Dataset: Green-Coffee-Bean-Defects-Classification (GitHub, youralfa/Green-Coffee-Bean-Defects-Classification). Classes: broken or chipped or cut, dried cherry pod, floater, foreign matter, full black, full sour, fungus damaged, hull or husk, immature or unripe, parchment or pergamino, partial black, partial sour, severe insect damage, shell, slight insect damage, specialty, withered.

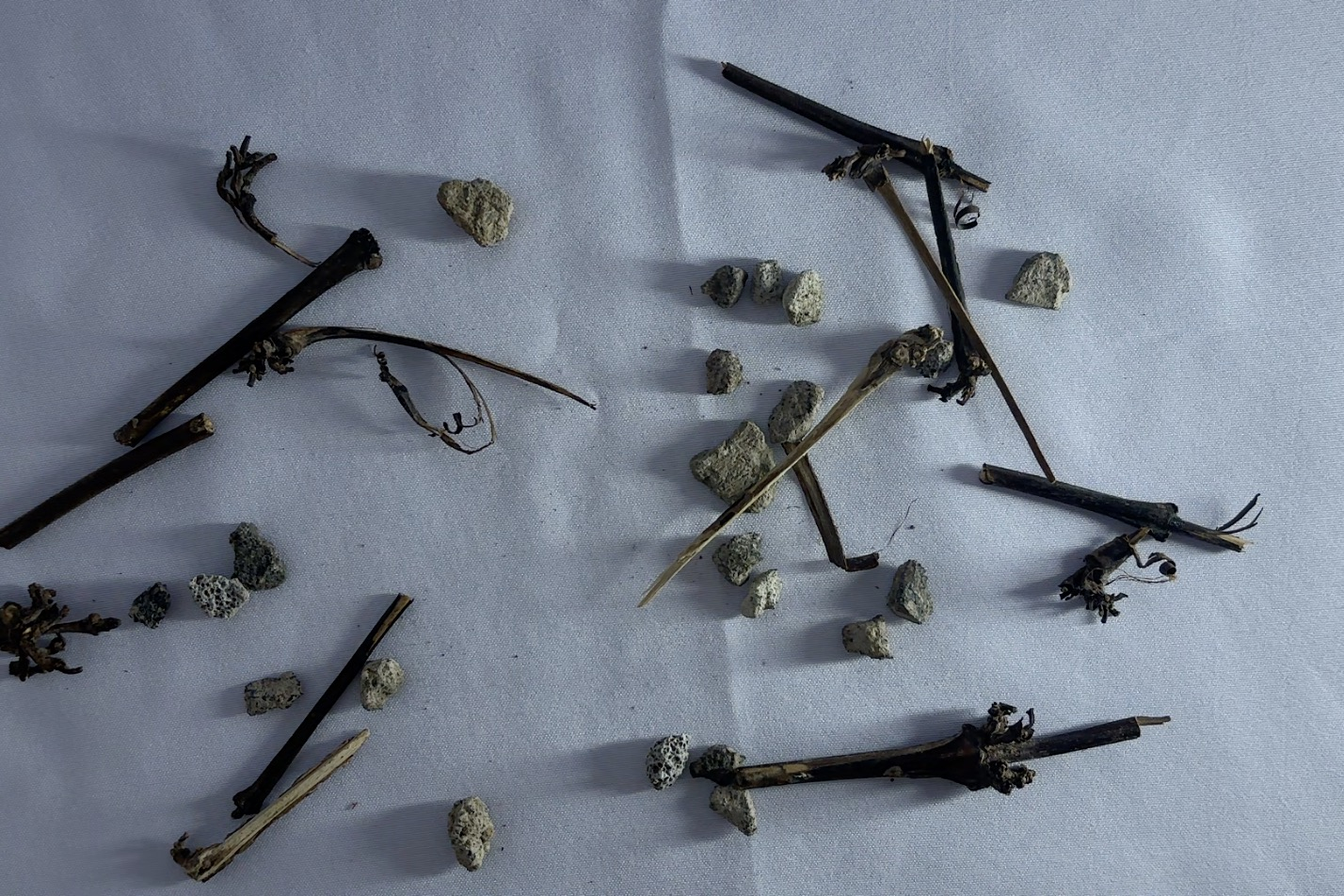
Label: foreign matter

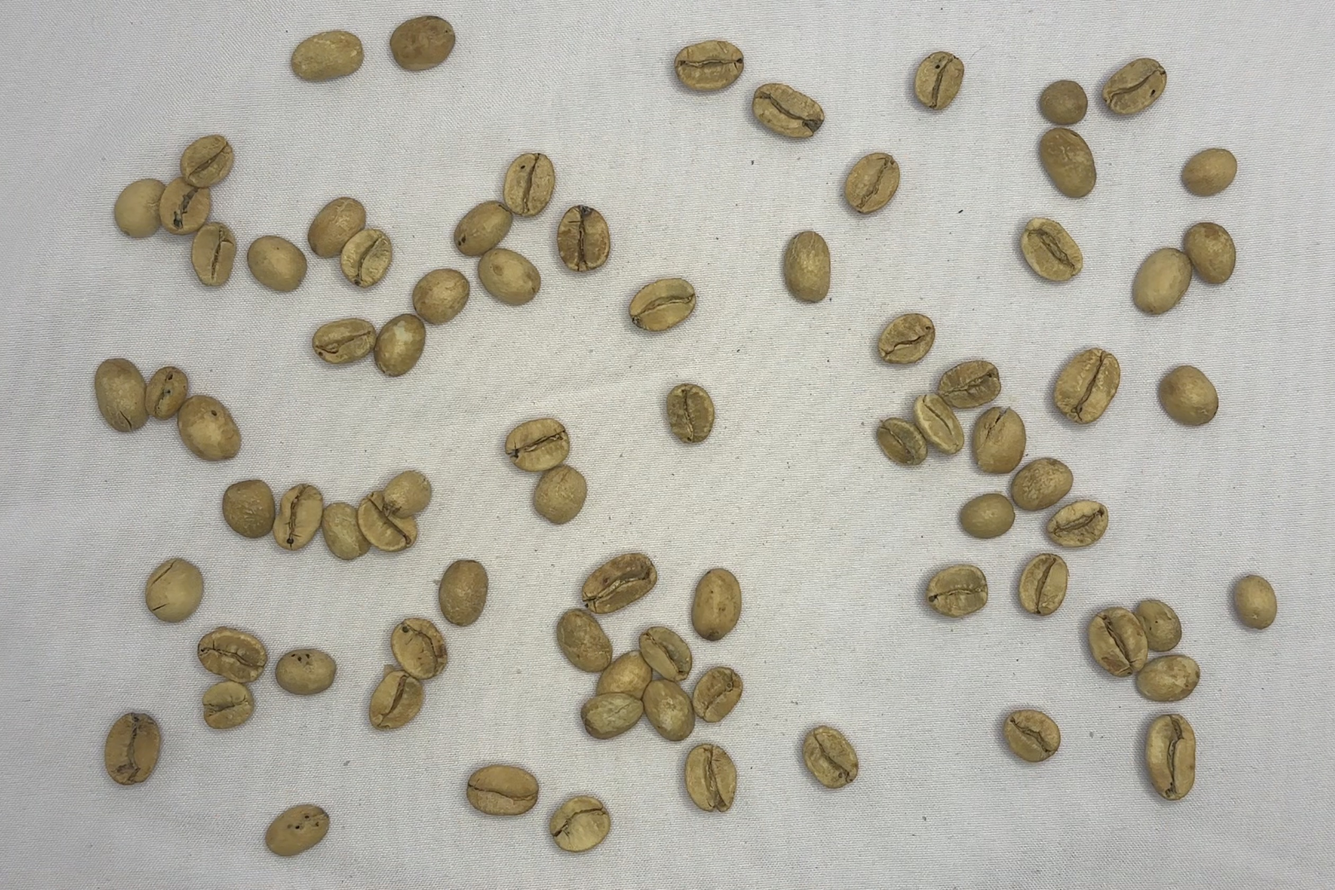
Label: partial sour

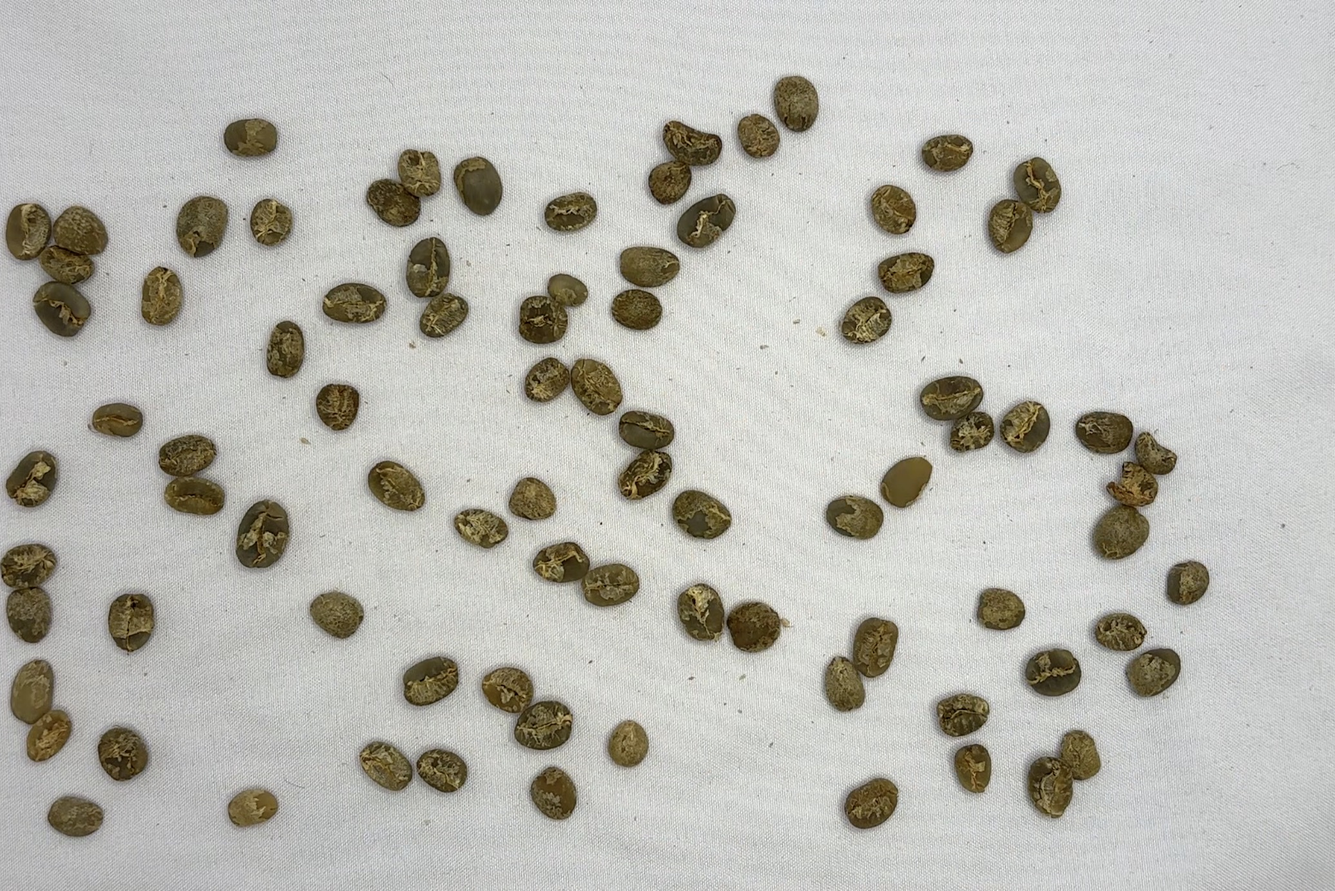
Label: immature or unripe

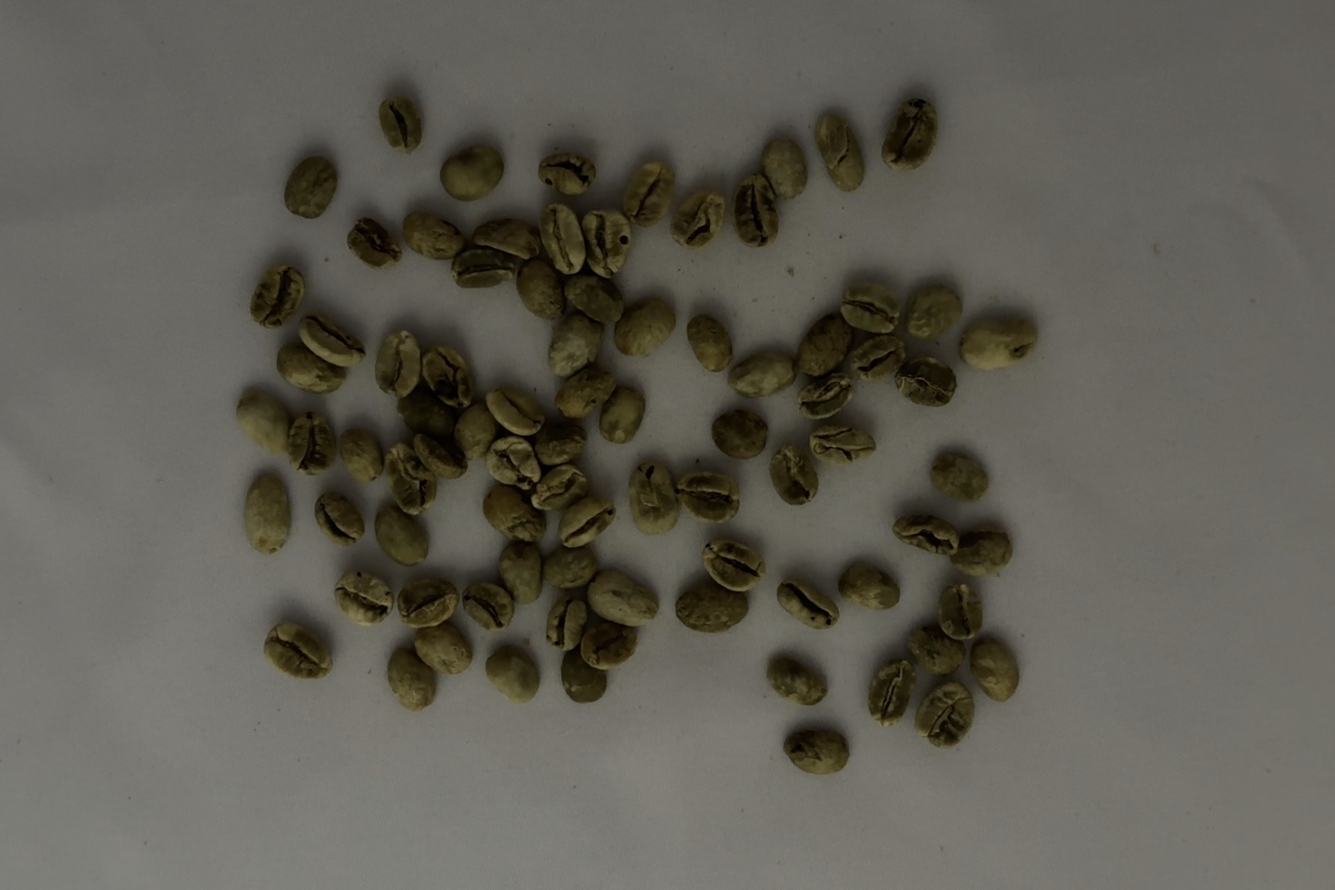
Label: floater

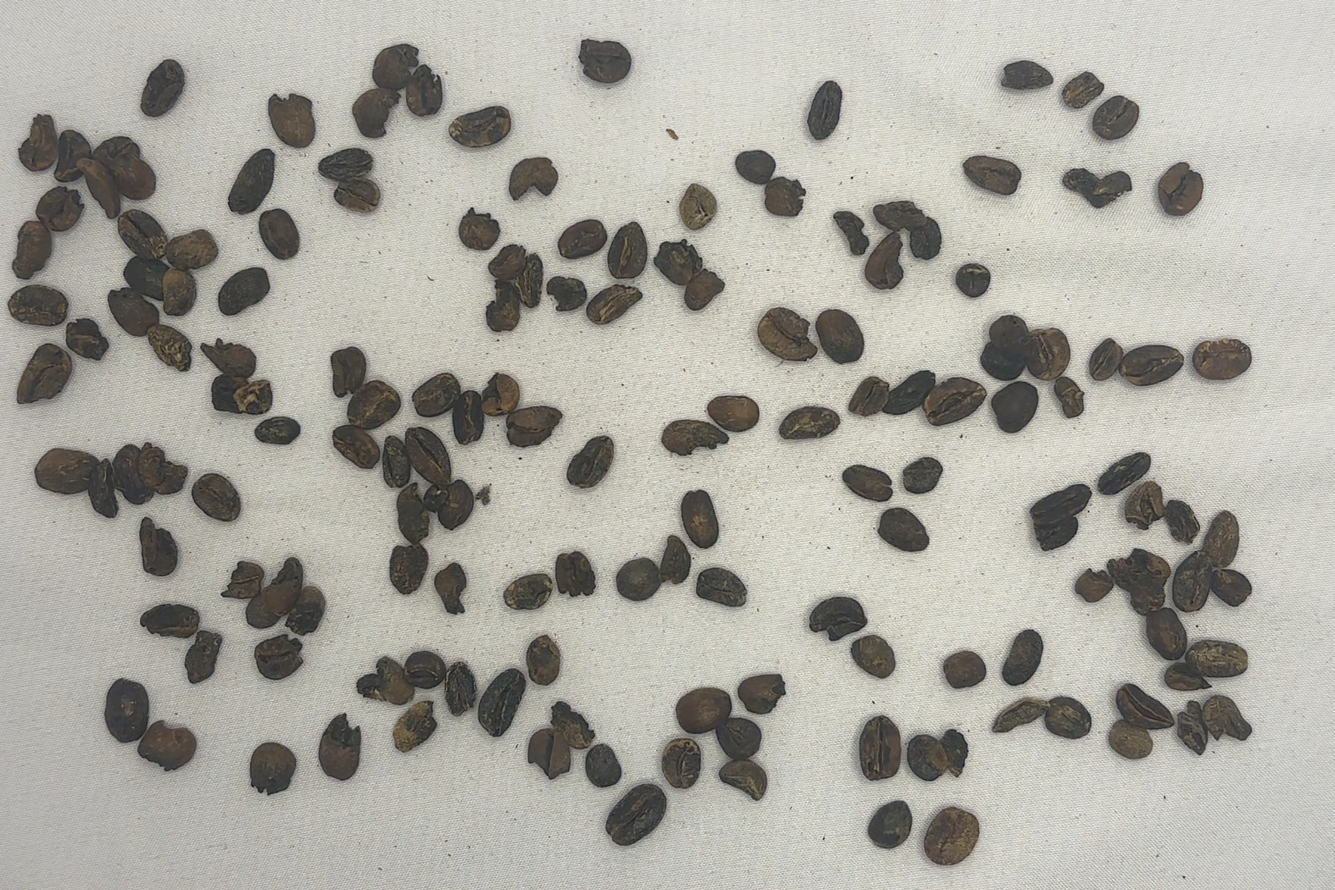
Label: full black

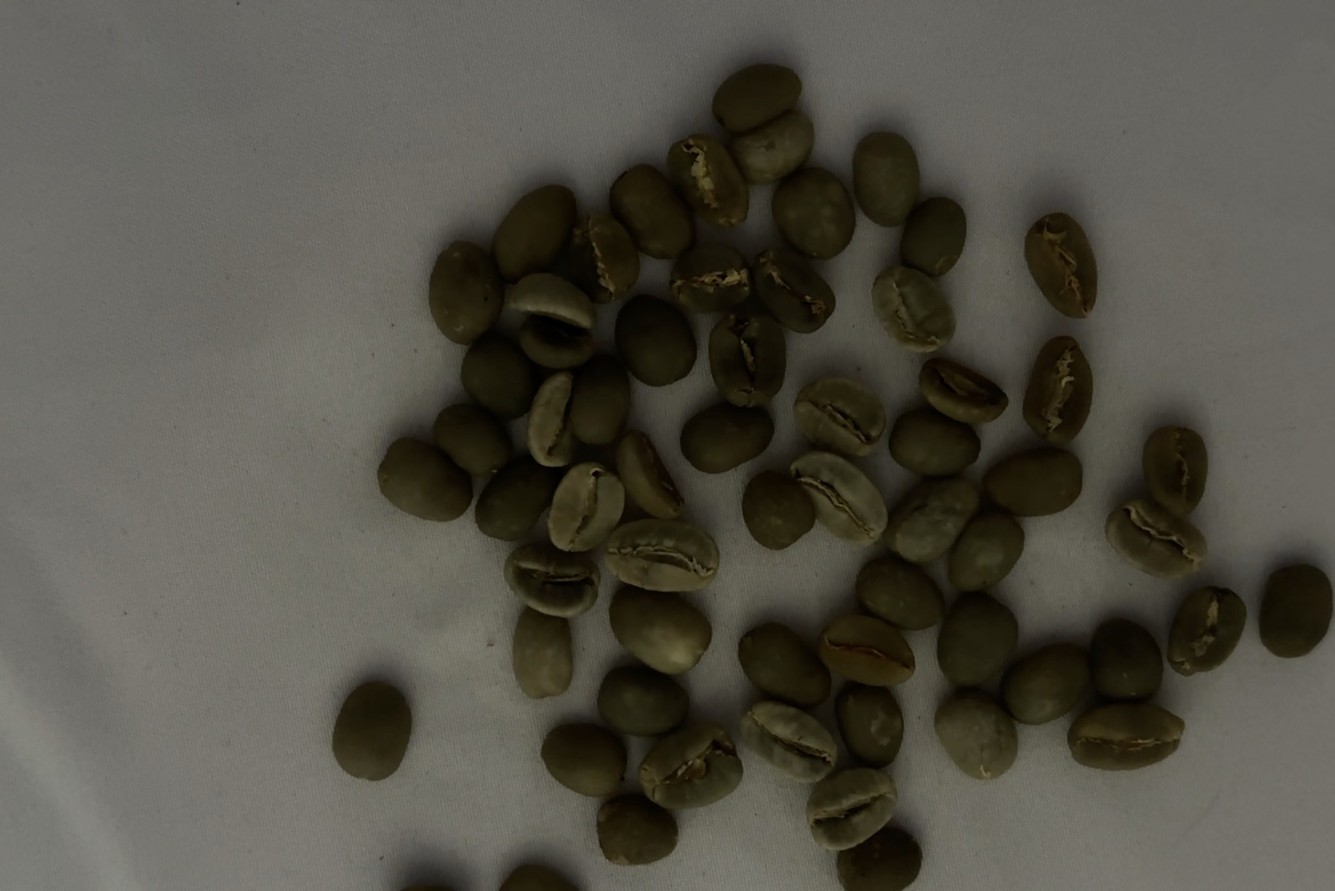
Label: specialty
